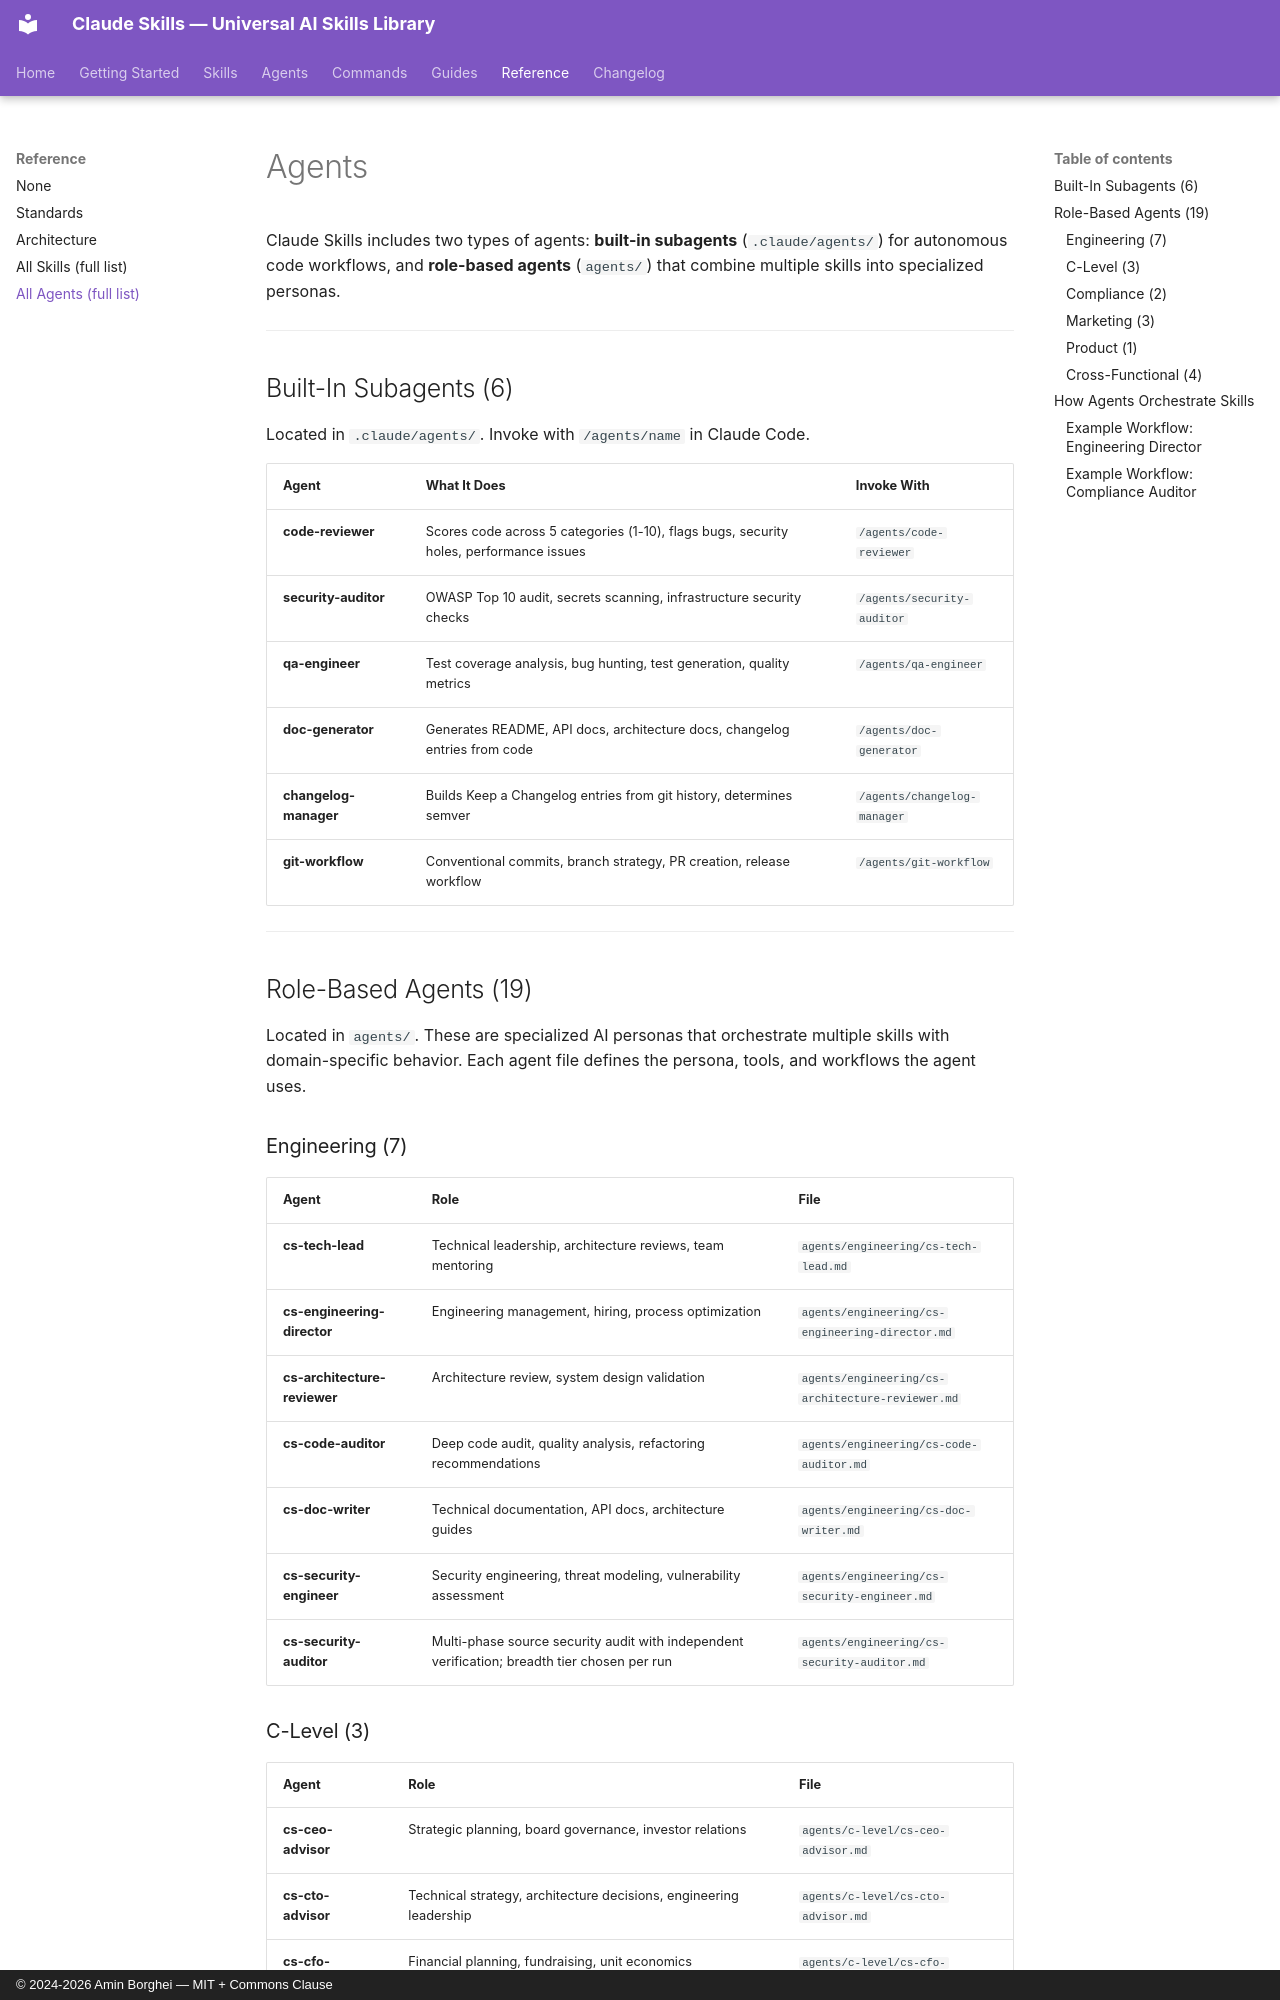

repository: borghei/Claude-Skills · page: agents-reference/index.html · generator: mkdocs · copyright: © 2024-2026 Amin Borghei — MIT + Commons Clause

# Agents

Claude Skills includes two types of agents: **built-in subagents** (`.claude/agents/`) for autonomous code workflows, and **role-based agents** (`agents/`) that combine multiple skills into specialized personas.

---

## Built-In Subagents (6)

Located in `.claude/agents/`. Invoke with `/agents/name` in Claude Code.

| Agent | What It Does | Invoke With |
|-------|-------------|-------------|
| **code-reviewer** | Scores code across 5 categories (1-10), flags bugs, security holes, performance issues | `/agents/code-reviewer` |
| **security-auditor** | OWASP Top 10 audit, secrets scanning, infrastructure security checks | `/agents/security-auditor` |
| **qa-engineer** | Test coverage analysis, bug hunting, test generation, quality metrics | `/agents/qa-engineer` |
| **doc-generator** | Generates README, API docs, architecture docs, changelog entries from code | `/agents/doc-generator` |
| **changelog-manager** | Builds Keep a Changelog entries from git history, determines semver | `/agents/changelog-manager` |
| **git-workflow** | Conventional commits, branch strategy, PR creation, release workflow | `/agents/git-workflow` |

---

## Role-Based Agents (19)

Located in `agents/`. These are specialized AI personas that orchestrate multiple skills with domain-specific behavior. Each agent file defines the persona, tools, and workflows the agent uses.

### Engineering (7)

| Agent | Role | File |
|-------|------|------|
| **cs-tech-lead** | Technical leadership, architecture reviews, team mentoring | `agents/engineering/cs-tech-lead.md` |
| **cs-engineering-director** | Engineering management, hiring, process optimization | `agents/engineering/cs-engineering-director.md` |
| **cs-architecture-reviewer** | Architecture review, system design validation | `agents/engineering/cs-architecture-reviewer.md` |
| **cs-code-auditor** | Deep code audit, quality analysis, refactoring recommendations | `agents/engineering/cs-code-auditor.md` |
| **cs-doc-writer** | Technical documentation, API docs, architecture guides | `agents/engineering/cs-doc-writer.md` |
| **cs-security-engineer** | Security engineering, threat modeling, vulnerability assessment | `agents/engineering/cs-security-engineer.md` |
| **cs-security-auditor** | Multi-phase source security audit with independent verification; breadth tier chosen per run | `agents/engineering/cs-security-auditor.md` |

### C-Level (3)

| Agent | Role | File |
|-------|------|------|
| **cs-ceo-advisor** | Strategic planning, board governance, investor relations | `agents/c-level/cs-ceo-advisor.md` |
| **cs-cto-advisor** | Technical strategy, architecture decisions, engineering leadership | `agents/c-level/cs-cto-advisor.md` |
| **cs-cfo-advisor** | Financial planning, fundraising, unit economics | `agents/c-level/cs-cfo-advisor.md` |
